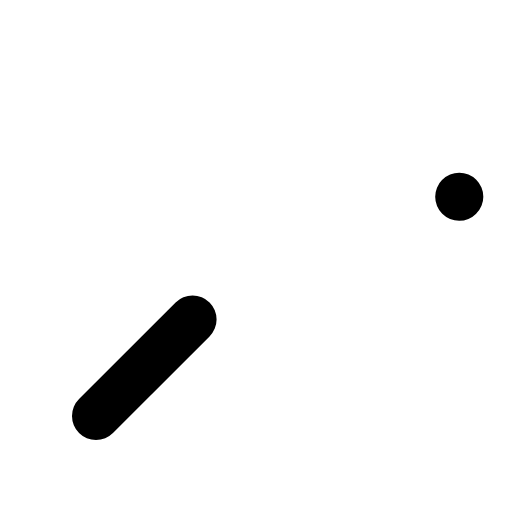
t = 0.00 s
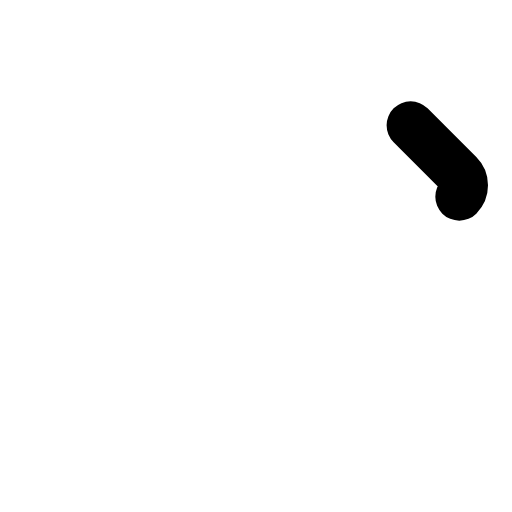
t = 0.30 s
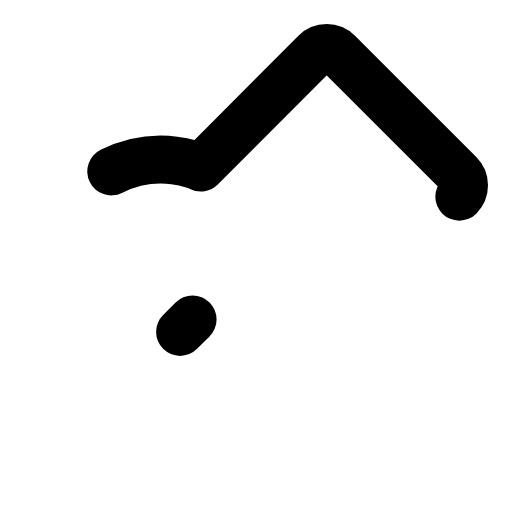
t = 0.68 s
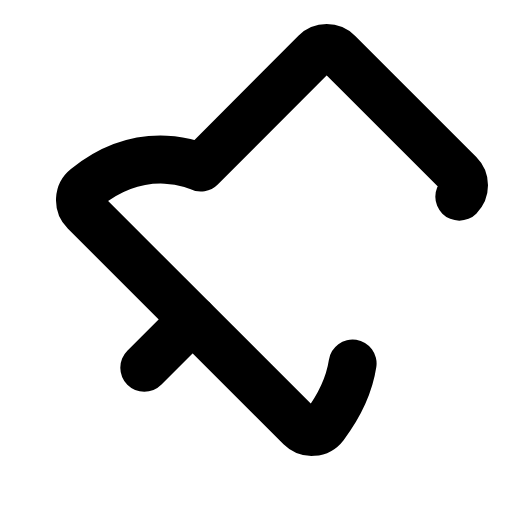
t = 1.05 s
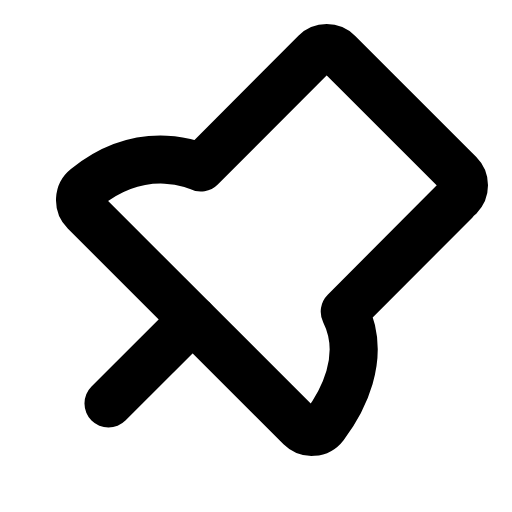
t = 1.43 s
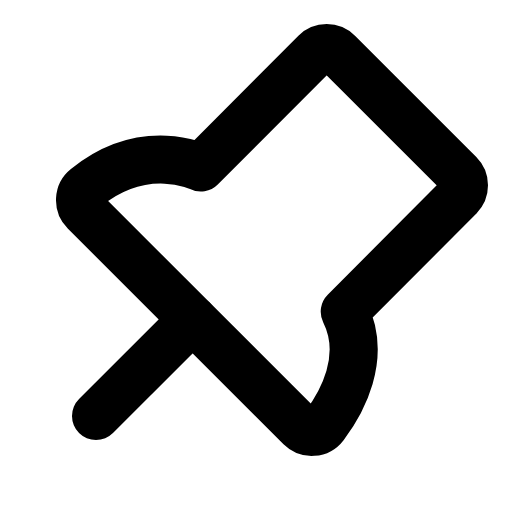
t = 1.80 s

The animated SVG that drew these frames (rendered in a browser with its animation timeline set to each time). Animation: 1 CSS @keyframes rule; one cycle of 1.80 s.

<svg xmlns="http://www.w3.org/2000/svg" viewBox="0 0 256 256">
  <style>
    .draw-line {
      stroke-dasharray: 1;
      stroke-dashoffset: 0;
    }
    svg:hover .draw-line {
      animation: phosphor-draw-in 1.5s ease-in-out forwards;
    }
    @keyframes phosphor-draw-in {
      from { stroke-dashoffset: 1; }
      to { stroke-dashoffset: 0; }
    }
  </style><rect width="256" height="256" fill="none"/><path d="M229.66,98.34a8,8,0,0,0,0-11.31L169,26.34a8,8,0,0,0-11.31,0L100.39,83.8S72.64,69.93,43,93.85a8,8,0,0,0-.65,11.91l107.9,107.89a8,8,0,0,0,12-.83c8.39-11.16,21.57-34.09,10.11-57Z" fill="none" stroke="currentColor" stroke-linecap="round" stroke-linejoin="round" stroke-width="24" class="draw-line" pathLength="1" style="animation-delay: 0s"/><line x1="96.29" y1="159.71" x2="48" y2="208" fill="none" stroke="currentColor" stroke-linecap="round" stroke-linejoin="round" stroke-width="24" class="draw-line" pathLength="1" style="animation-delay: 0.3s"/></svg>
